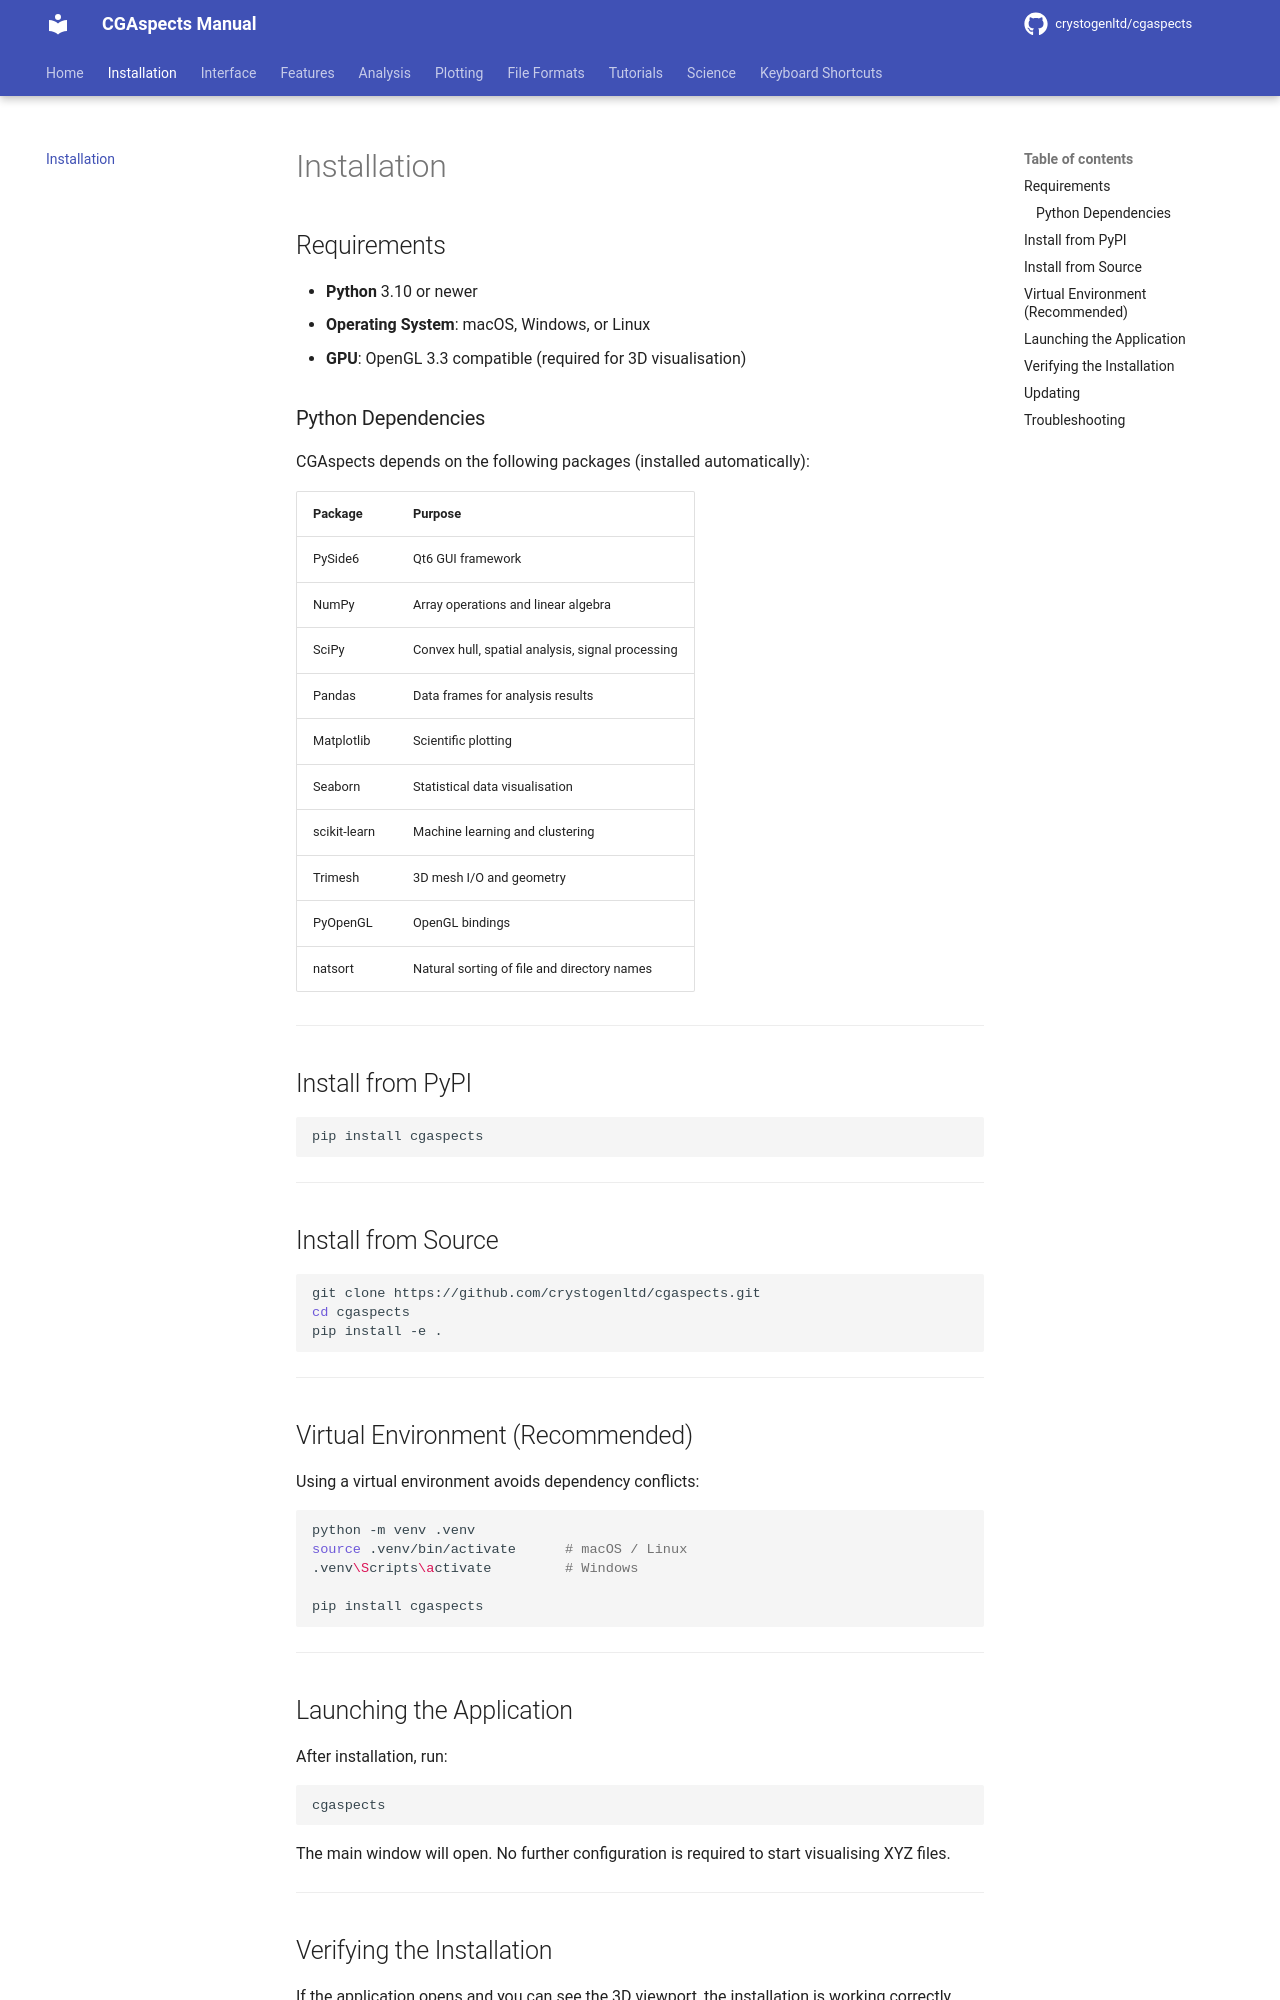

repository: CrystoGenLtd/cgaspects · page: installation/index.html · generator: mkdocs

# Installation

## Requirements

- **Python** 3.10 or newer
- **Operating System**: macOS, Windows, or Linux
- **GPU**: OpenGL 3.3 compatible (required for 3D visualisation)

### Python Dependencies

CGAspects depends on the following packages (installed automatically):

| Package | Purpose |
|---------|---------|
| PySide6 | Qt6 GUI framework |
| NumPy | Array operations and linear algebra |
| SciPy | Convex hull, spatial analysis, signal processing |
| Pandas | Data frames for analysis results |
| Matplotlib | Scientific plotting |
| Seaborn | Statistical data visualisation |
| scikit-learn | Machine learning and clustering |
| Trimesh | 3D mesh I/O and geometry |
| PyOpenGL | OpenGL bindings |
| natsort | Natural sorting of file and directory names |

---

## Install from PyPI

```bash
pip install cgaspects
```

---

## Install from Source

```bash
git clone https://github.com/crystogenltd/cgaspects.git
cd cgaspects
pip install -e .
```

---

## Virtual Environment (Recommended)

Using a virtual environment avoids dependency conflicts:

```bash
python -m venv .venv
source .venv/bin/activate      # macOS / Linux
.venv\Scripts\activate         # Windows

pip install cgaspects
```

---

## Launching the Application

After installation, run:

```bash
cgaspects
```

The main window will open. No further configuration is required to start visualising XYZ files.

---

## Verifying the Installation

If the application opens and you can see the 3D viewport, the installation is working correctly.

If you see OpenGL errors, ensure your graphics drivers are up to date and support OpenGL 3.3.

---
